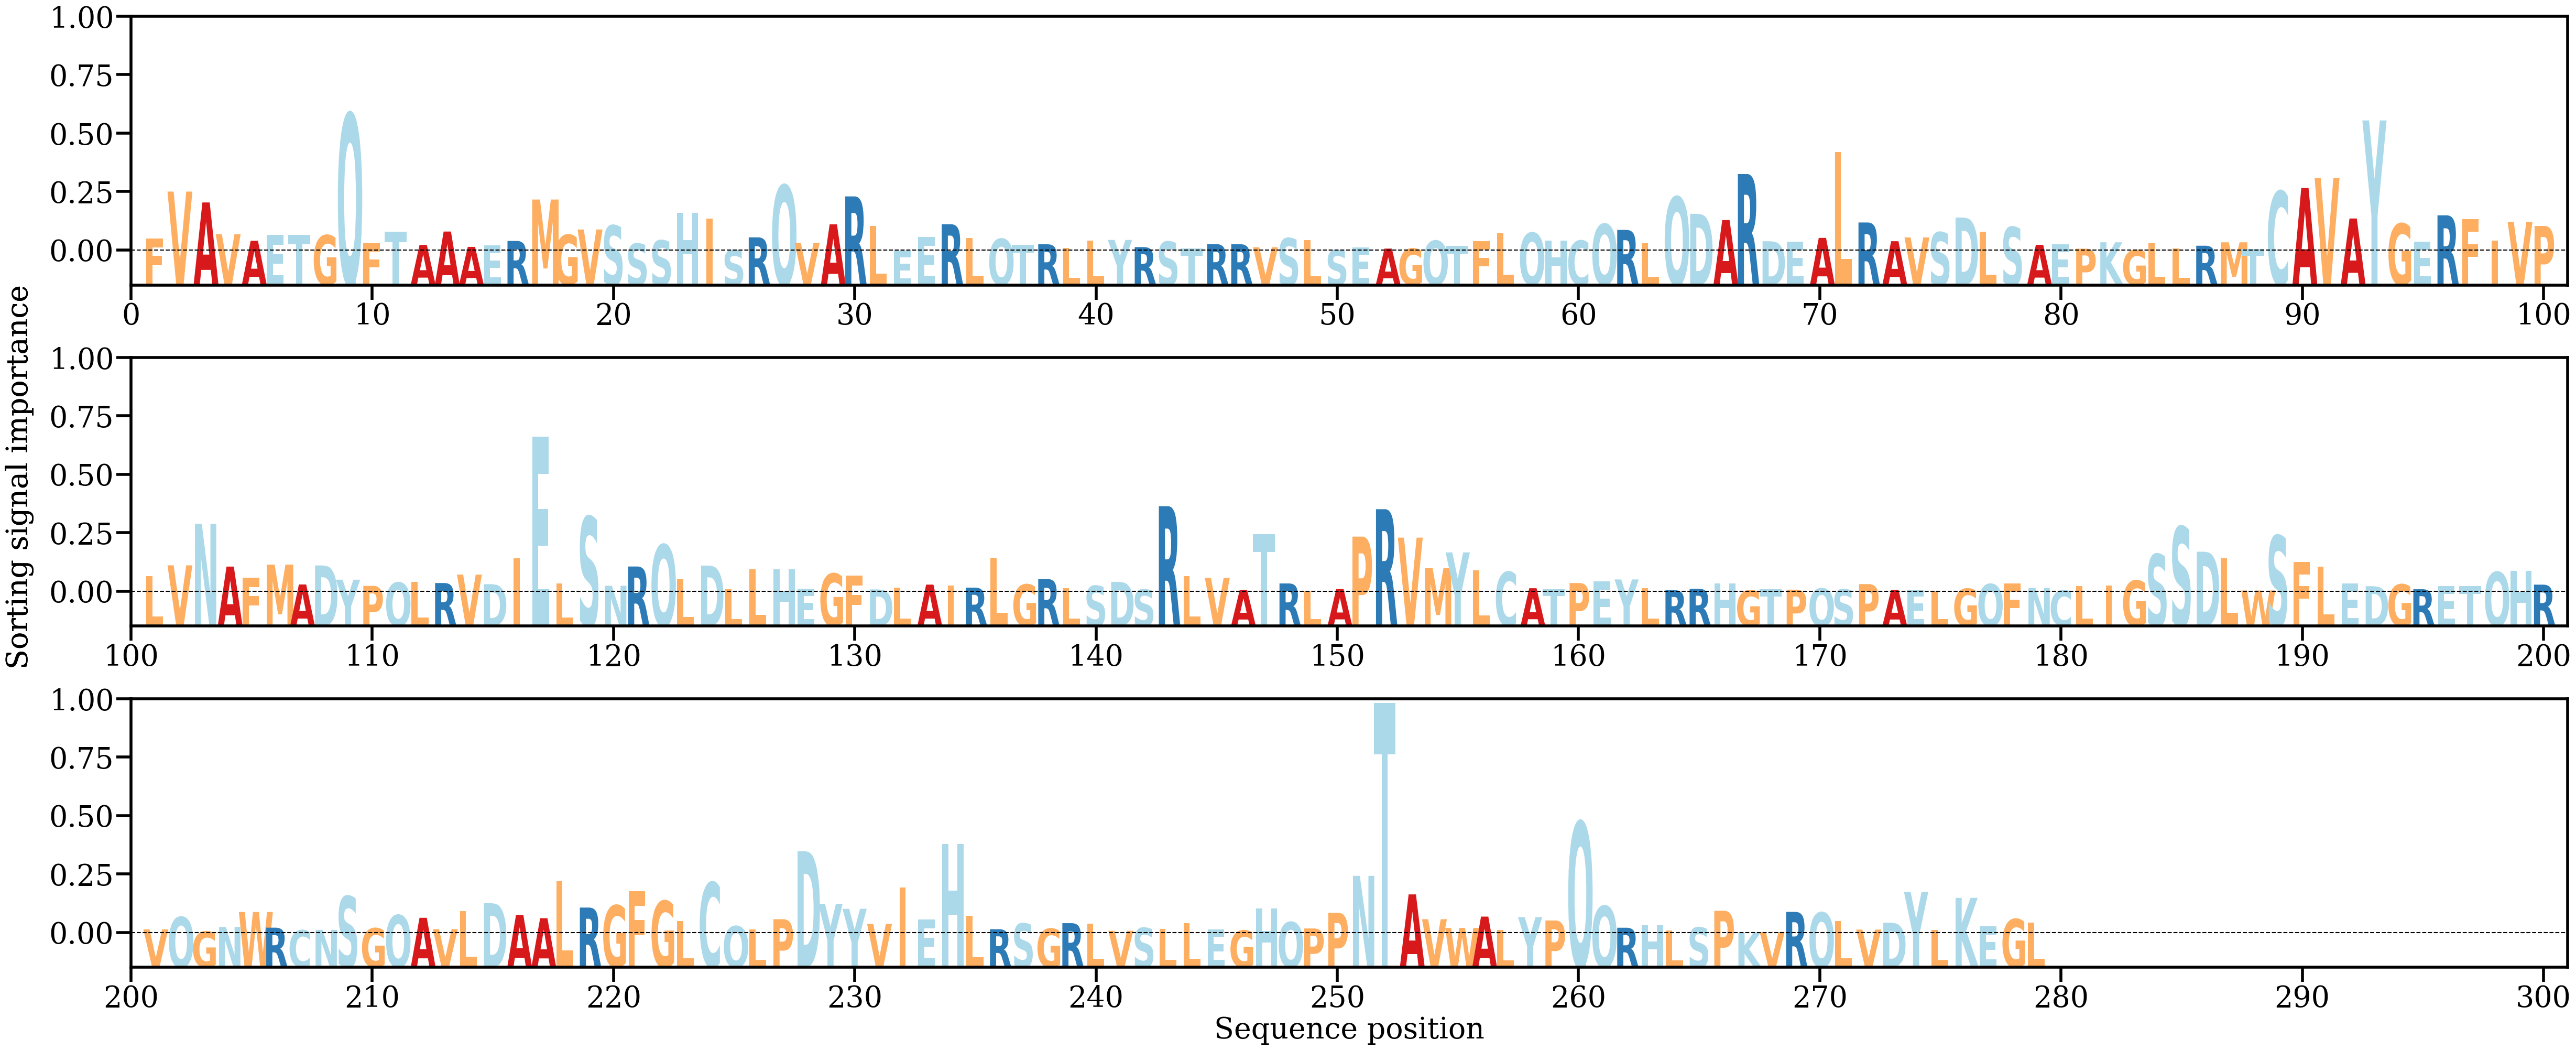

The table this chart was drawn from, first rows:
AA, Alpha
F, [0.00220683]
V, [0.01032696]
A, [0.00843612]
V, [0.00291122]
A, [0.00177013]
E, [0.00276617]
T, [0.00282918]
G, [0.00273474]
Q, [0.02384965]
F, [0.00130271]
T, [0.0033694]
A, [0.00104928]
A, [0.0033796]
A, [0.00071418]
E, [0.0010055]
R, [0.00174372]
M, [0.00894388]
G, [0.00280475]
V, [0.00373253]
S, [0.00443597]
S, [0.0012753]
S, [0.00184776]
H, [0.00664575]
I, [0.005587]
S, [0.0001594]
R, [0.00236656]
Q, [0.01143086]
V, [0.00139584]
A, [0.00462664]
R, [0.00948731]
L, [0.00438701]
E, [9.67501e-05]
E, [0.00248261]
R, [0.00464981]
L, [0.00228974]
Q, [0.00210718]
T, [0.00105409]
R, [0.00116359]
L, [0.00049364]
L, [0.00184265]
Y, [0.00191834]
R, [0.00067449]
S, [0.00162666]
T, [0.00041754]
R, [0.00118922]
R, [0.0011695]
V, [0.0006451]
S, [0.00221942]
L, [0.00188879]
S, [0.00016127]
E, [0.00061107]
A, [0.00041455]
G, [0.00040789]
Q, [0.00178374]
T, [0.00088147]
F, [0.00170992]
L, [0.0030711]
Q, [0.00316663]
H, [0.0018458]
C, [0.00180118]
... 219 more rows
